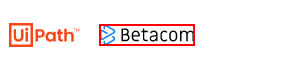
Workflow: OpenBrowser

Step 1: find the image 'Betacom S.A.'
